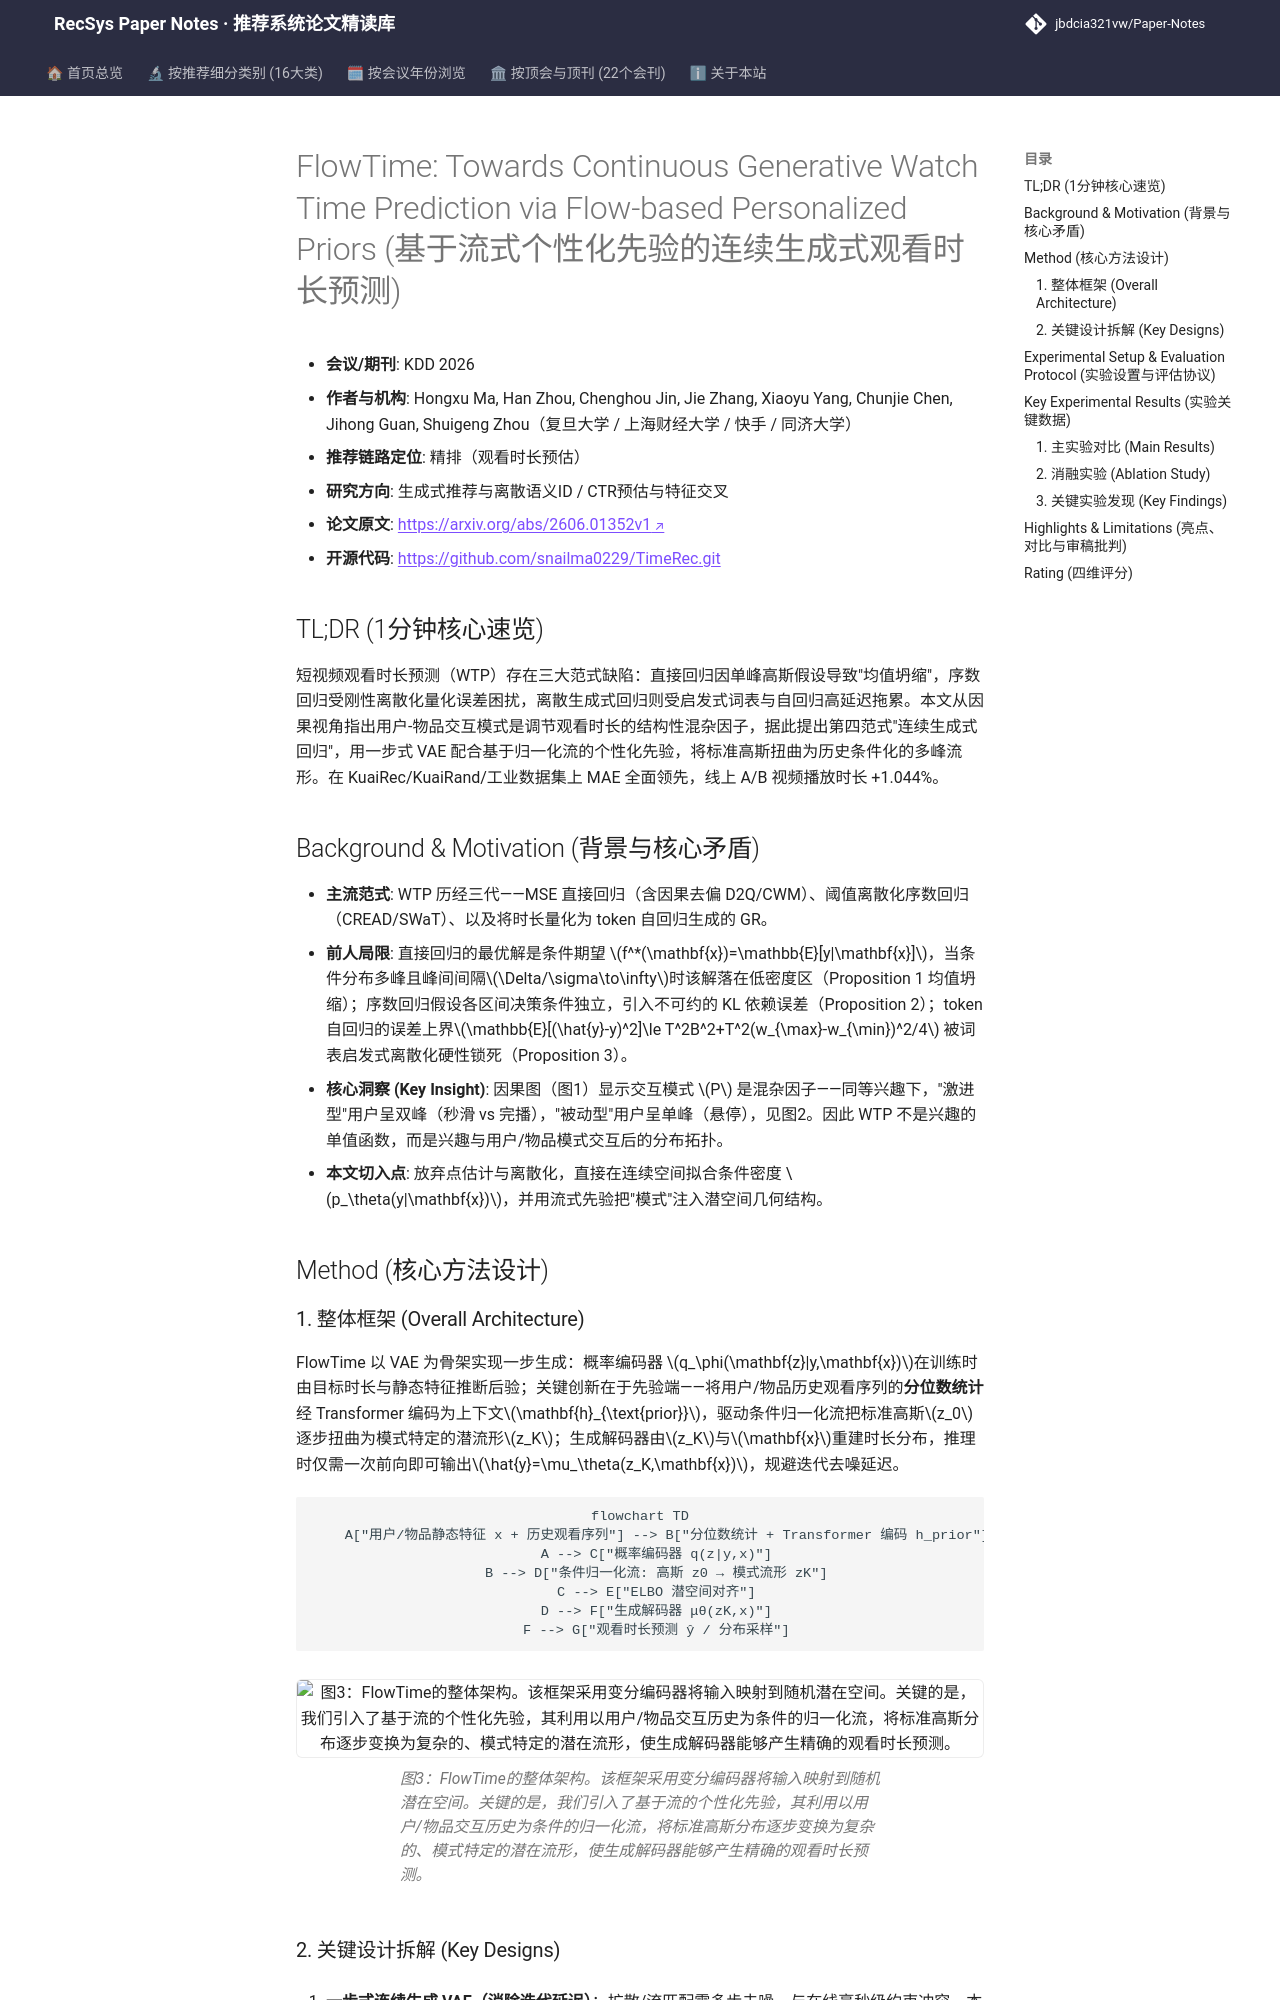

repository: jbdcia321vw/Paper-Notes · page: venues/KDD/2026/generative_rec/flowtime_towards_continuous_generative_watch_time_prediction_via_flow_based/index.html · generator: mkdocs

---
title: "[Paper Note] FlowTime: Towards Continuous Generative Watch Time Prediction via Flow-based Personalized Priors"
description: "[KDD 2026][生成式推荐与离散语义ID] 提出连续生成式回归新范式，用一步VAE+归一化流个性化先验建模多峰观看时长分布，KuaiRec MAE降0.676%、线上播放时长+1.044%。"
tags:
  - KDD 2026
  - 生成式推荐与离散语义ID
  - 精排
  - 观看时长预测
  - 归一化流
  - 连续生成式回归
date: 2026-11-13
venue: KDD
year: 2026
paper_url: "https://arxiv.org/abs/2606.01352"
code_url: "https://github.com/snailma0229/TimeRec.git"
categories:
  - generative_rec
  - ctr_feature_interaction
---

# FlowTime: Towards Continuous Generative Watch Time Prediction via Flow-based Personalized Priors (基于流式个性化先验的连续生成式观看时长预测)

- **会议/期刊**: KDD 2026
- **作者与机构**: Hongxu Ma, Han Zhou, Chenghou Jin, Jie Zhang, Xiaoyu Yang, Chunjie Chen, Jihong Guan, Shuigeng Zhou（复旦大学 / 上海财经大学 / 快手 / 同济大学）
- **推荐链路定位**: 精排（观看时长预估）
- **研究方向**: 生成式推荐与离散语义ID / CTR预估与特征交叉
- **论文原文**: [https://arxiv.org/abs/2606.01352v1](https://arxiv.org/abs/2606.01352v1)
- **开源代码**: [https://github.com/snailma0229/TimeRec.git](https://github.com/snailma0229/TimeRec.git)

## TL;DR (1分钟核心速览)

短视频观看时长预测（WTP）存在三大范式缺陷：直接回归因单峰高斯假设导致"均值坍缩"，序数回归受刚性离散化量化误差困扰，离散生成式回归则受启发式词表与自回归高延迟拖累。本文从因果视角指出用户-物品交互模式是调节观看时长的结构性混杂因子，据此提出第四范式"连续生成式回归"，用一步式 VAE 配合基于归一化流的个性化先验，将标准高斯扭曲为历史条件化的多峰流形。在 KuaiRec/KuaiRand/工业数据集上 MAE 全面领先，线上 A/B 视频播放时长 +1.044%。

## Background & Motivation (背景与核心矛盾)

- **主流范式**: WTP 历经三代——MSE 直接回归（含因果去偏 D2Q/CWM）、阈值离散化序数回归（CREAD/SWaT）、以及将时长量化为 token 自回归生成的 GR。
- **前人局限**: 直接回归的最优解是条件期望 $f^*(\mathbf{x})=\mathbb{E}[y|\mathbf{x}]$，当条件分布多峰且峰间间隔$\Delta/\sigma\to\infty$时该解落在低密度区（Proposition 1 均值坍缩）；序数回归假设各区间决策条件独立，引入不可约的 KL 依赖误差（Proposition 2）；token 自回归的误差上界$\mathbb{E}[(\hat{y}-y)^2]\le T^2B^2+T^2(w_{\max}-w_{\min})^2/4$ 被词表启发式离散化硬性锁死（Proposition 3）。
- **核心洞察 (Key Insight)**: 因果图（图1）显示交互模式 $P$ 是混杂因子——同等兴趣下，"激进型"用户呈双峰（秒滑 vs 完播），"被动型"用户呈单峰（悬停），见图2。因此 WTP 不是兴趣的单值函数，而是兴趣与用户/物品模式交互后的分布拓扑。
- **本文切入点**: 放弃点估计与离散化，直接在连续空间拟合条件密度 $p_\theta(y|\mathbf{x})$，并用流式先验把"模式"注入潜空间几何结构。

## Method (核心方法设计)
